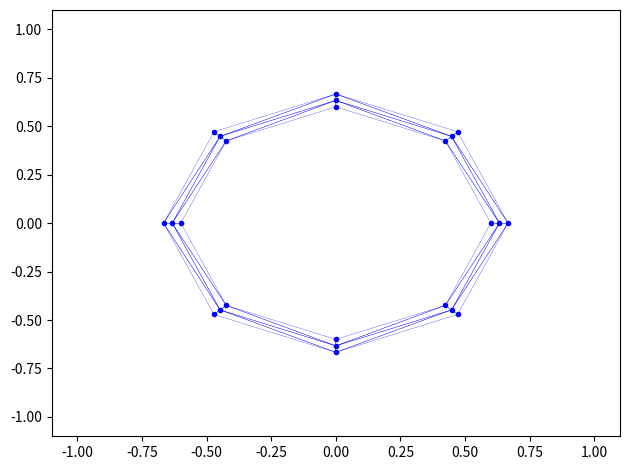

Here is the Python script that generated this plot:
#!/bin/python

import math, numpy, sys
from matplotlib import pyplot

rr = 0.6
dd = 0.1
xC = 0.0
yC = 0.0

s = 8
n = 3
save = False

if len(sys.argv)>1:
	s = int(sys.argv[1])
	n = int(sys.argv[2])
	save = ( int(sys.argv[3]) == 1 )
dd = dd/n

if s%8!=0:
	raise Exception("Error: Non-symmetric mesh!")

P = []
phi = 2*math.pi/s
for m in range(n):
	for i in range(s):
		P.append([xC+(rr+m*dd)*math.cos(phi*i),yC+(rr+m*dd)*math.sin(phi*i)])

for p in enumerate(P):
	print(p)


T = []
for m in range(n-1):
	for t in range(int(s/2)-1):
		t = 2*t
		T.append([t+m*s,t+(m+1)*s,t+m*s+1])
		T.append([t+(m+1)*s+1,t+m*s+1,t+(m+1)*s])

		T.append([t+(m+1)*s+2,t+m*s+2,t+m*s+1])
		T.append([t+m*s+1,t+(m+1)*s+1,t+(m+1)*s+2])
	T.append([(m+1)*s,m*s,(m+1)*s-1])
	T.append([(m+1)*s-1,(m+2)*s-1,(m+1)*s])
	T.append([(m+1)*s+s-2,m*s+s-2,m*s+s-1])
	T.append([m*s+s-1,(m+1)*s+s-1,(m+1)*s+s-2])

print("")
for t in T:
	print(t)


fig, ax = pyplot.subplots(1,1)
fig.set_tight_layout(True)

ax.cla()
X = list(map(lambda x: x[0],P))
Y = list(map(lambda x: x[1],P))
#Z = list(map(lambda x: x[2],P))
ax.plot(X,Y,"b.")
ax.set_xlim([-1.1,1.1])
ax.set_ylim([-1.1,1.1])

for t in T:
	tX = [P[t[0]][0],P[t[1]][0],P[t[2]][0],P[t[0]][0]]
	tY = [P[t[0]][1],P[t[1]][1],P[t[2]][1],P[t[0]][1]]
	#tZ = [P[t[0]][2],P[t[1]][2],P[t[2]][2],P[t[0]][2]]
	ax.plot(tX,tY,'b-',linewidth=0.2)


pyplot.show()

if save:
	f = open('pS_'+str(s)+'_'+str(n)+'.mat', 'w')
	for p in P:
		f.write(str(p[0])+'\t'+str(p[1])+'\t\n')
	f.close()

	f = open('tS_'+str(s)+'_'+str(n)+'.mat', 'w')
	for t in T:
		f.write(str(t[0])+'\t'+str(t[1])+'\t'+str(t[2])+'\t\n')
	f.close()
